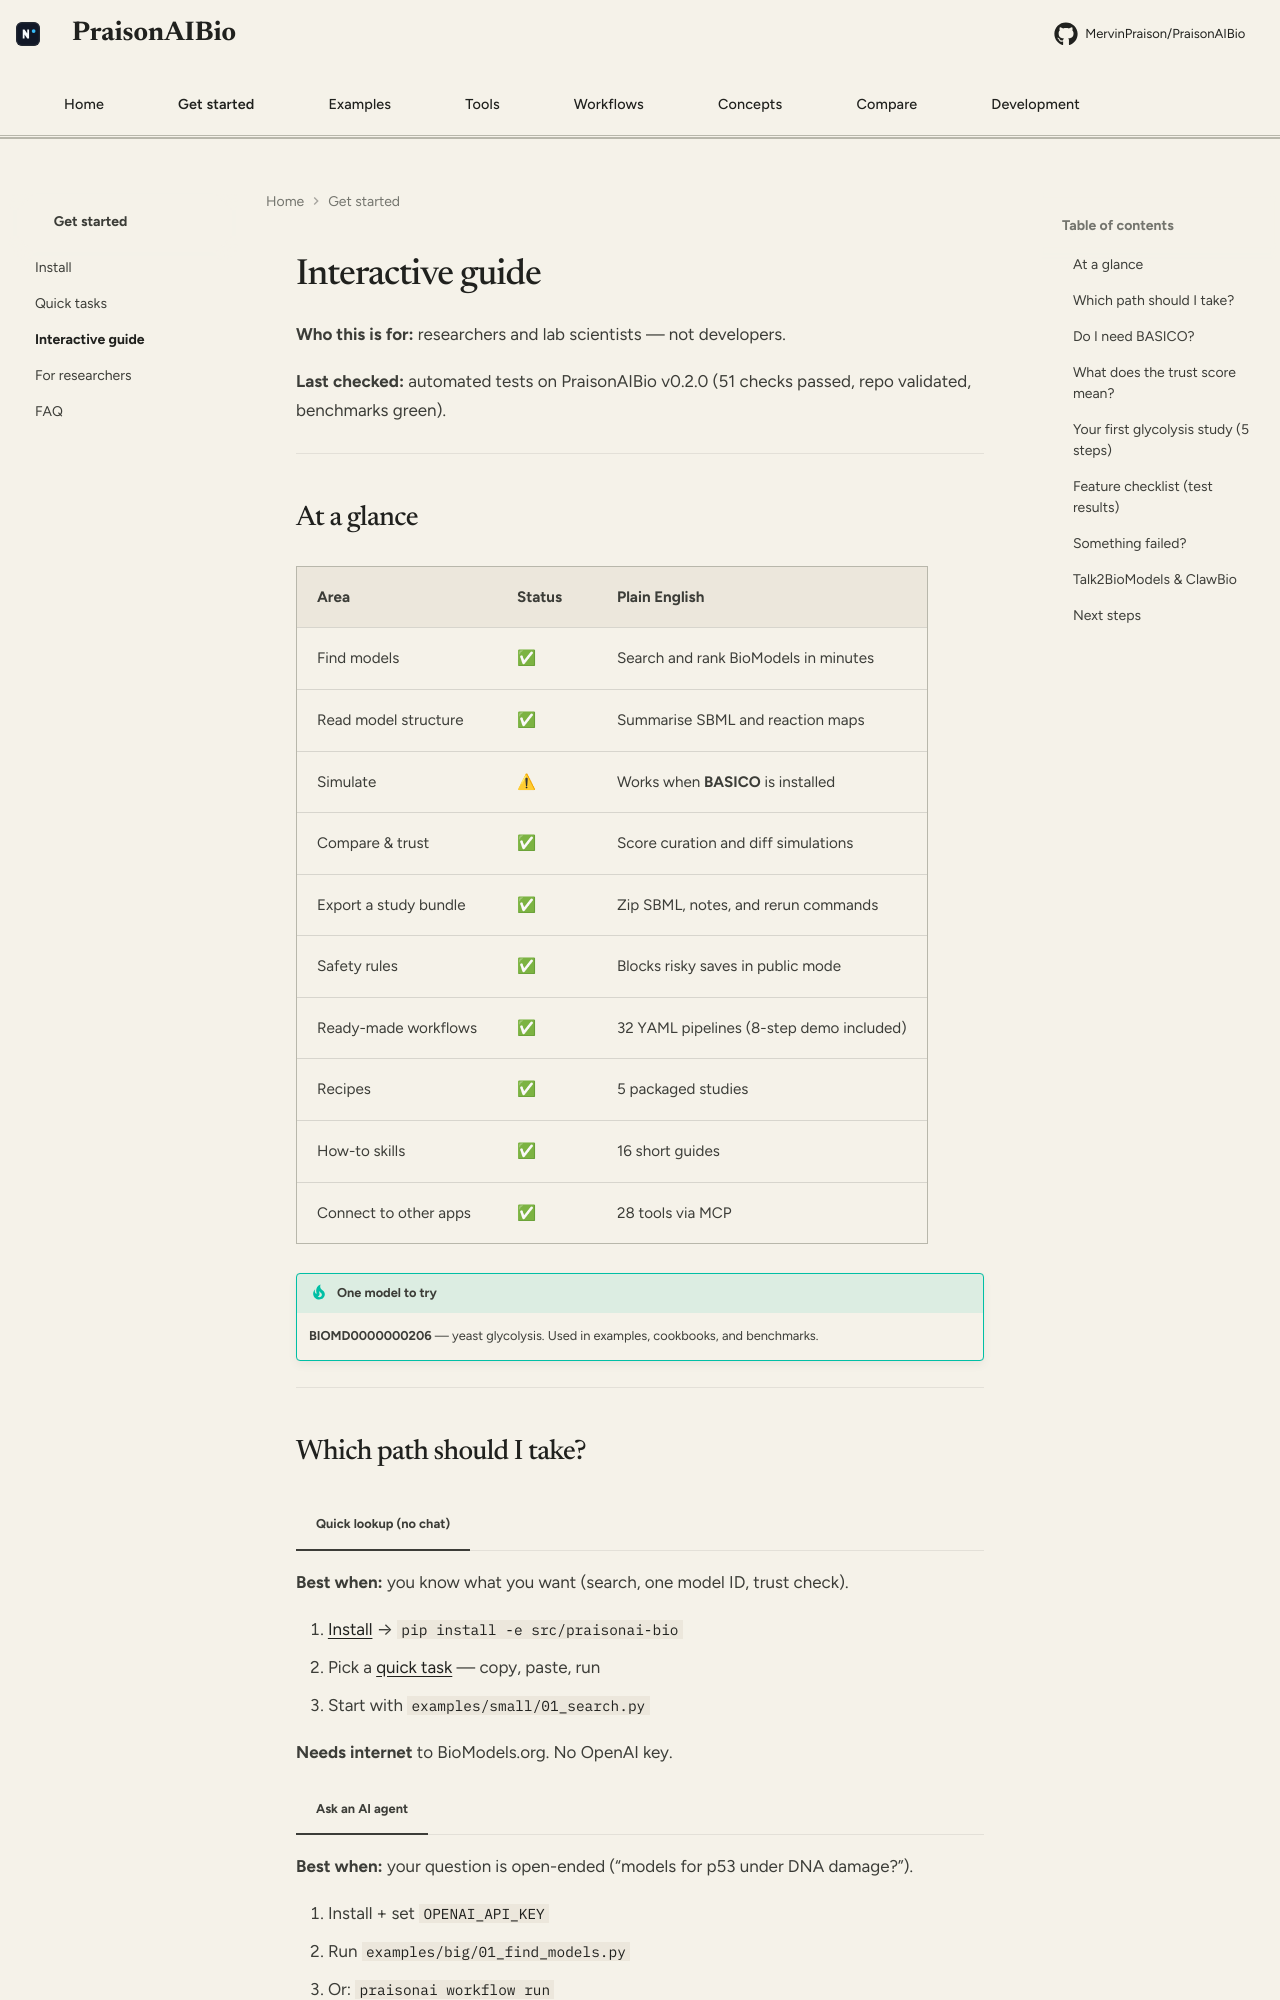

repository: MervinPraison/PraisonAIBio · page: interactive-guide/index.html · generator: mkdocs

# Interactive guide

**Who this is for:** researchers and lab scientists — not developers.

**Last checked:** automated tests on PraisonAIBio v0.2.0 (51 checks passed, repo validated, benchmarks green).

---

## At a glance

| Area | Status | Plain English |
|------|--------|---------------|
| Find models | ✅ | Search and rank BioModels in minutes |
| Read model structure | ✅ | Summarise SBML and reaction maps |
| Simulate | ⚠ | Works when **BASICO** is installed |
| Compare & trust | ✅ | Score curation and diff simulations |
| Export a study bundle | ✅ | Zip SBML, notes, and rerun commands |
| Safety rules | ✅ | Blocks risky saves in public mode |
| Ready-made workflows | ✅ | 32 YAML pipelines (8-step demo included) |
| Recipes | ✅ | 5 packaged studies |
| How-to skills | ✅ | 16 short guides |
| Connect to other apps | ✅ | 28 tools via MCP |

!!! tip "One model to try"
    **BIOMD0000000206** — yeast glycolysis. Used in examples, cookbooks, and benchmarks.

---

## Which path should I take?

=== "Quick lookup (no chat)"

**Best when:** you know what you want (search, one model ID, trust check).

1. [Install](install.md) → `pip install -e src/praisonai-bio`
2. Pick a [quick task](quick-tasks.md) — copy, paste, run
3. Start with `examples/small/01_search.py`

**Needs internet** to BioModels.org. No OpenAI key.

=== "Ask an AI agent"

**Best when:** your question is open-ended (“models for p53 under DNA damage?”).

1. Install + set `OPENAI_API_KEY`
2. Run `examples/big/01_find_models.py`
3. Or: `praisonai workflow run workflows/discovery/biomodels_discovery_pipeline.yaml`

=== "Full automated study"

**Best when:** you want discovery → check → simulate → report in one go.

```bash
praisonai workflow run workflows/cookbooks/full_platform_pipeline.yaml
```

Eight steps: find → inspect → map → **you approve** → simulate → perturb → compare → export.

=== "Packaged recipe"

**Best when:** you repeat the same study type.

```bash
export PRAISONAI_RECIPE_PATH=recipes/bio
praisonai recipe run biomodels-discovery
```

See [Recipes](recipes.md) for all five.

---
